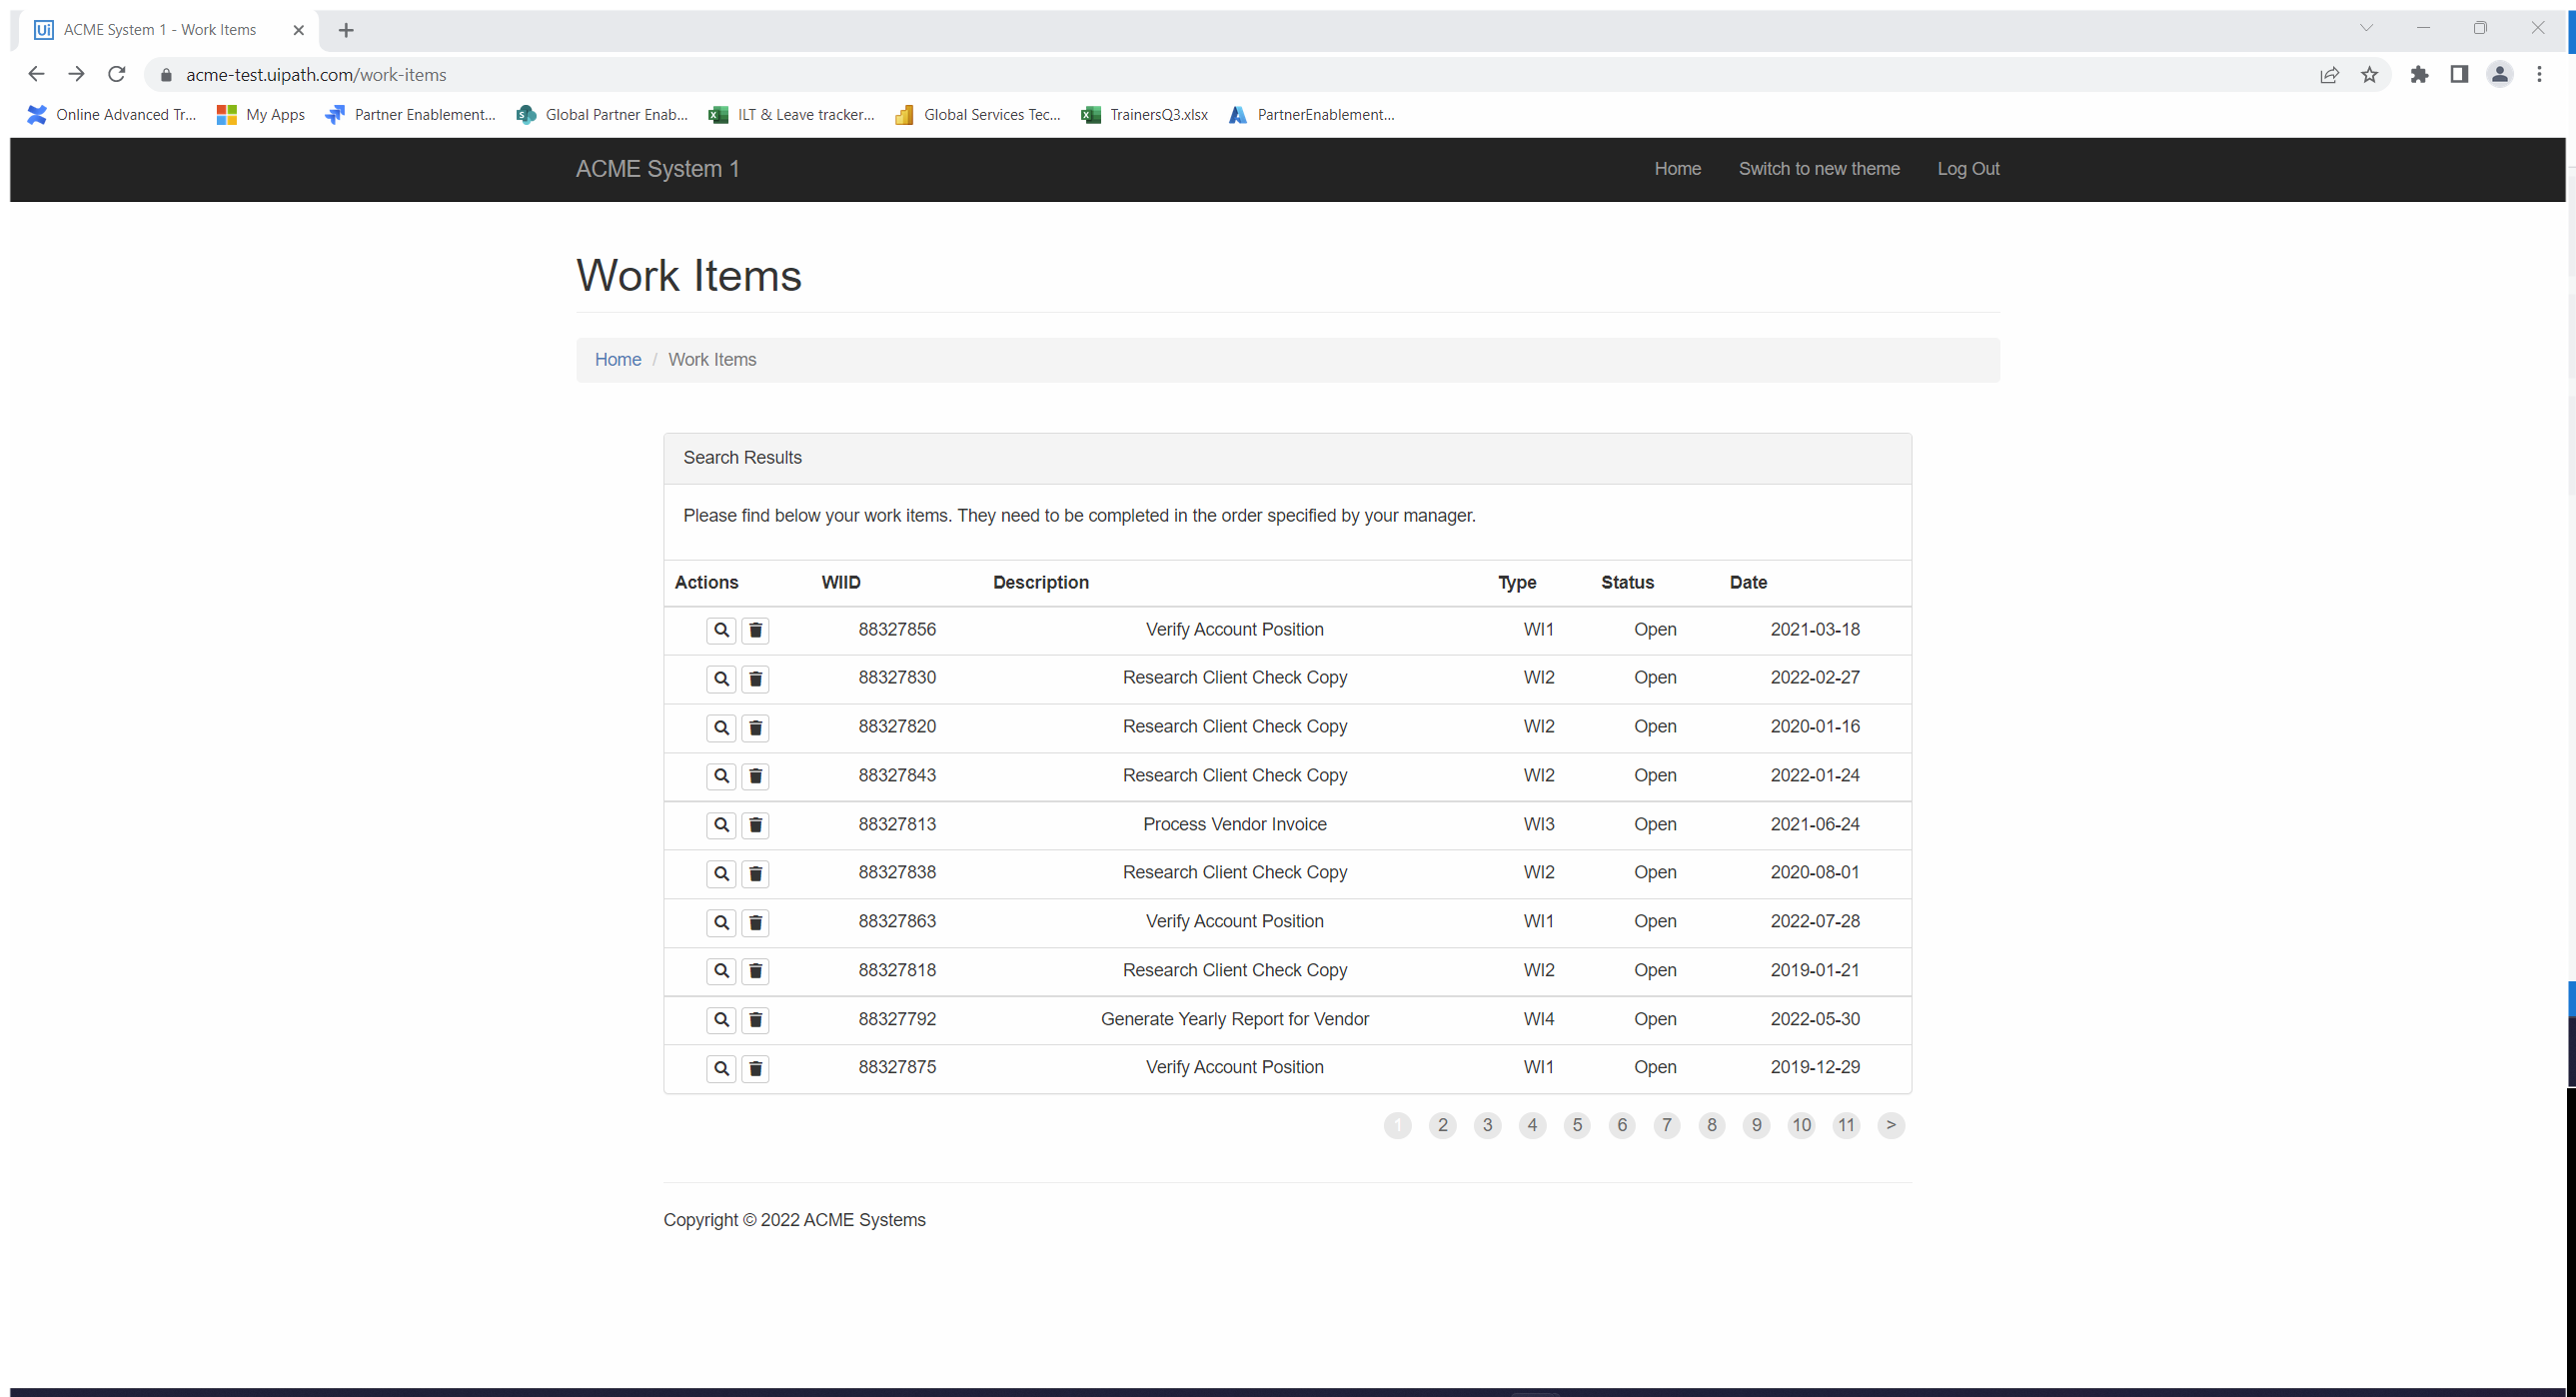
Workflow: ACMETryCatchLogic

Step 1 [try]: Use Browser Chrome: ACME System 1 - Work Items in window 'ACME System 1 - Work Items' (chrome.exe)

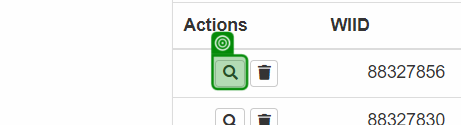
Step 2 [try]: find

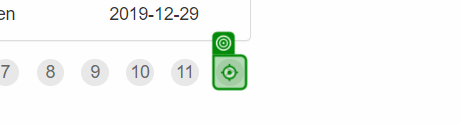
Step 3 [catch]: click on '>'